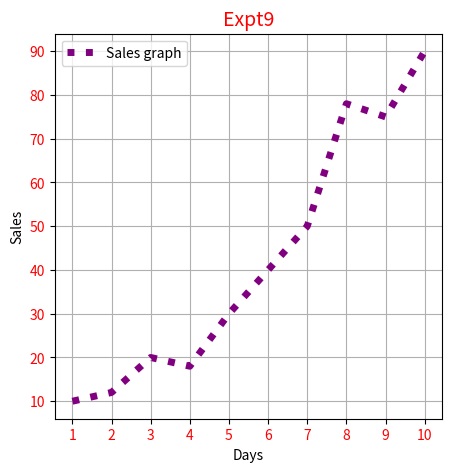

Recreate this plot in Python.
import matplotlib.pyplot as plt

x = [1, 2, 3, 4, 5, 6, 7, 8, 9, 10]
y = [10, 12, 20, 18, 30, 40, 50, 78, 75, 90]
plt.figure(figsize=(5, 5))  #size of the stage
plt.title("Expt9", fontsize=14, color='red')
plt.xlabel("Days")
plt.ylabel("Sales")
plt.xticks(x,color='red')
plt.yticks(color='red')
plt.grid()
plt.plot(x,y,color='purple',linestyle='dotted',lw=5,label="Sales graph")
# line style: dotted, dashed, solid ; lw:linewidth
plt.legend()  # tells what the graph indicates
plt.show()
